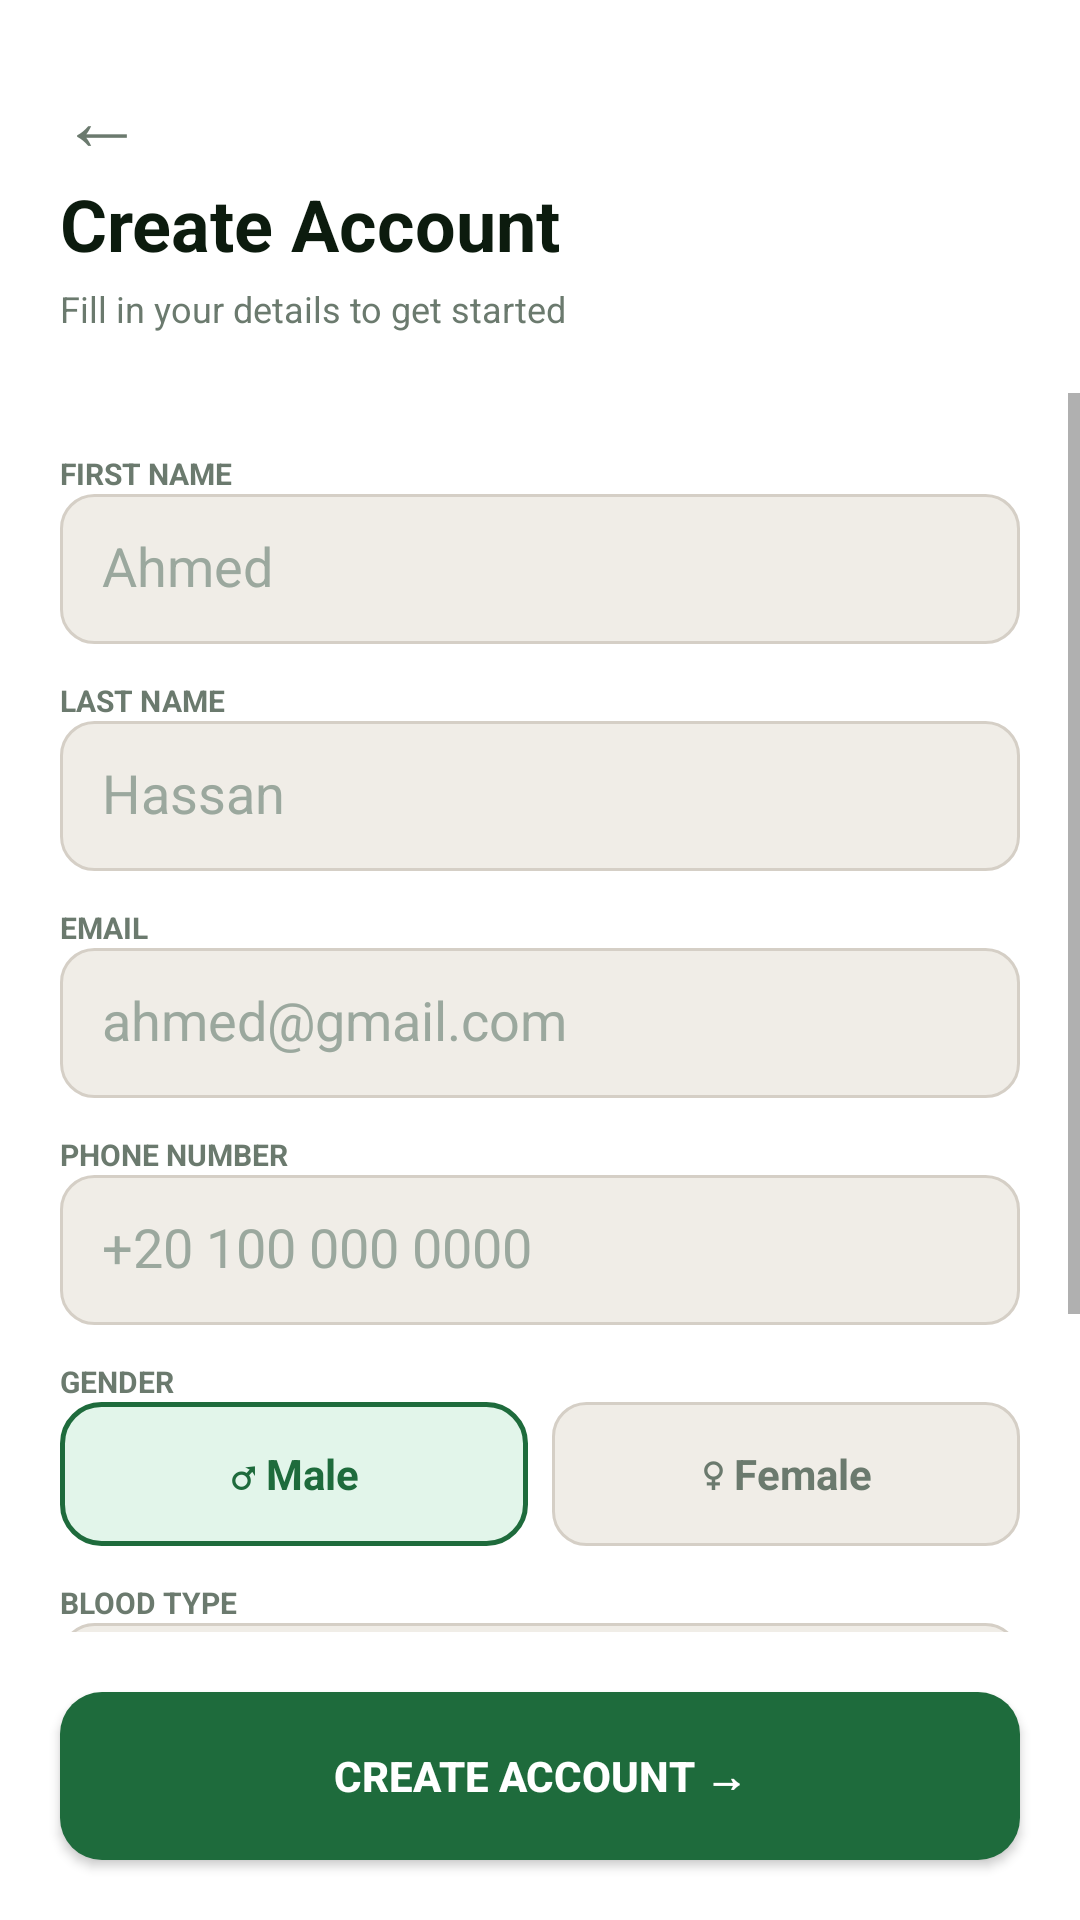

The Android layout XML behind this screen, and the referenced resources:
<!-- AndroidManifest.xml: application theme Theme.MediTriage -->
<!-- res/layout/fragment_register.xml -->
<?xml version="1.0" encoding="utf-8"?>
<LinearLayout xmlns:android="http://schemas.android.com/apk/res/android"
    android:layout_width="match_parent"
    android:layout_height="match_parent"
    android:orientation="vertical"
    android:background="@color/white">

    <LinearLayout
        android:layout_width="match_parent"
        android:layout_height="wrap_content"
        android:orientation="vertical"
        android:padding="20dp"
        android:background="@color/white">

        <TextView
            android:id="@+id/backBtn"
            android:layout_width="wrap_content"
            android:layout_height="wrap_content"
            android:text="←"
            android:textSize="28sp"
            android:textColor="@color/slate" />

        <TextView
            android:layout_width="wrap_content"
            android:layout_height="wrap_content"
            android:text="Create Account"
            android:textSize="24sp"
            android:textStyle="bold"
            android:textColor="@color/ink" />

        <TextView
            android:layout_width="wrap_content"
            android:layout_height="wrap_content"
            android:text="Fill in your details to get started"
            android:textSize="12sp"
            android:textColor="@color/slate"
            android:layout_marginTop="4dp" />

    </LinearLayout>

    <ScrollView
        android:layout_width="match_parent"
        android:layout_height="0dp"
        android:layout_weight="1">

        <LinearLayout
            android:layout_width="match_parent"
            android:layout_height="wrap_content"
            android:orientation="vertical"
            android:padding="20dp">

            <TextView
                android:layout_width="wrap_content"
                android:layout_height="wrap_content"
                android:text="FIRST NAME"
                android:textColor="@color/slate"
                android:textSize="10sp"
                android:textStyle="bold" />

            <EditText
                android:id="@+id/firstNameInput"
                android:layout_width="match_parent"
                android:layout_height="50dp"
                android:hint="Ahmed"
                android:background="@drawable/bg_input"
                android:padding="14dp"
                android:textColor="@color/ink"
                android:textColorHint="@color/fog" />

            <TextView
                android:layout_width="wrap_content"
                android:layout_height="wrap_content"
                android:text="LAST NAME"
                android:textColor="@color/slate"
                android:textSize="10sp"
                android:textStyle="bold"
                android:layout_marginTop="12dp" />

            <EditText
                android:id="@+id/lastNameInput"
                android:layout_width="match_parent"
                android:layout_height="50dp"
                android:hint="Hassan"
                android:background="@drawable/bg_input"
                android:padding="14dp"
                android:textColor="@color/ink"
                android:textColorHint="@color/fog" />

            <TextView
                android:layout_width="wrap_content"
                android:layout_height="wrap_content"
                android:text="EMAIL"
                android:textColor="@color/slate"
                android:textSize="10sp"
                android:textStyle="bold"
                android:layout_marginTop="12dp" />

            <EditText
                android:id="@+id/emailInput"
                android:layout_width="match_parent"
                android:layout_height="50dp"
                android:hint="ahmed@gmail.com"
                android:inputType="textEmailAddress"
                android:background="@drawable/bg_input"
                android:padding="14dp"
                android:textColor="@color/ink"
                android:textColorHint="@color/fog" />

            <TextView
                android:layout_width="wrap_content"
                android:layout_height="wrap_content"
                android:text="PHONE NUMBER"
                android:textColor="@color/slate"
                android:textSize="10sp"
                android:textStyle="bold"
                android:layout_marginTop="12dp" />

            <EditText
                android:id="@+id/phoneInput"
                android:layout_width="match_parent"
                android:layout_height="50dp"
                android:hint="+20 100 000 0000"
                android:inputType="phone"
                android:background="@drawable/bg_input"
                android:padding="14dp"
                android:textColor="@color/ink"
                android:textColorHint="@color/fog" />

            <TextView
                android:layout_width="wrap_content"
                android:layout_height="wrap_content"
                android:text="GENDER"
                android:textColor="@color/slate"
                android:textSize="10sp"
                android:textStyle="bold"
                android:layout_marginTop="12dp" />

            <LinearLayout
                android:layout_width="match_parent"
                android:layout_height="48dp"
                android:orientation="horizontal">

                <TextView
                    android:id="@+id/maleBtn"
                    android:layout_width="0dp"
                    android:layout_height="match_parent"
                    android:layout_weight="1"
                    android:background="@drawable/bg_option_selected"
                    android:gravity="center"
                    android:text="♂ Male"
                    android:textColor="@color/green"
                    android:textStyle="bold" />

                <Space
                    android:layout_width="8dp"
                    android:layout_height="1dp" />

                <TextView
                    android:id="@+id/femaleBtn"
                    android:layout_width="0dp"
                    android:layout_height="match_parent"
                    android:layout_weight="1"
                    android:background="@drawable/bg_input"
                    android:gravity="center"
                    android:text="♀ Female"
                    android:textColor="@color/slate"
                    android:textStyle="bold" />

            </LinearLayout>

            <TextView
                android:layout_width="wrap_content"
                android:layout_height="wrap_content"
                android:text="BLOOD TYPE"
                android:textColor="@color/slate"
                android:textSize="10sp"
                android:textStyle="bold"
                android:layout_marginTop="12dp" />

            <EditText
                android:id="@+id/bloodInput"
                android:layout_width="match_parent"
                android:layout_height="50dp"
                android:hint="A+"
                android:background="@drawable/bg_input"
                android:padding="14dp"
                android:textColor="@color/ink"
                android:textColorHint="@color/fog" />

            <TextView
                android:layout_width="wrap_content"
                android:layout_height="wrap_content"
                android:text="DATE OF BIRTH"
                android:textColor="@color/slate"
                android:textSize="10sp"
                android:textStyle="bold"
                android:layout_marginTop="12dp" />

            <EditText
                android:id="@+id/dobInput"
                android:layout_width="match_parent"
                android:layout_height="50dp"
                android:hint="10 / 05 / 2002"
                android:background="@drawable/bg_input"
                android:padding="14dp"
                android:textColor="@color/ink"
                android:textColorHint="@color/fog" />

        </LinearLayout>
    </ScrollView>

    <Button
        android:id="@+id/createAccountBtn"
        android:layout_width="match_parent"
        android:layout_height="56dp"
        android:layout_margin="20dp"
        android:text="Create Account →"
        android:textColor="@color/white"
        android:textStyle="bold"
        android:background="@drawable/bg_button_green" />

</LinearLayout>
<!-- resources referenced by this layout -->
<resources>
  <color name="fog">#9BA89E</color>
  <color name="green">#1E6B3C</color>
  <color name="ink">#0C1B0E</color>
  <color name="slate">#6B7A6E</color>
  <color name="white">#FFFFFF</color>
  <!-- drawable bg_button_green (drawable) -->
  <shape xmlns:android="http://schemas.android.com/apk/res/android">
      <solid android:color="@color/green" />
      <corners android:radius="14dp" />
  </shape>
  <!-- drawable bg_input (drawable) -->
  <shape xmlns:android="http://schemas.android.com/apk/res/android">
      <solid android:color="@color/stone" />
      <stroke
          android:width="1dp"
          android:color="@color/border" />
      <corners android:radius="11dp" />
  </shape>
  <!-- drawable bg_option_selected (drawable) -->
  <shape xmlns:android="http://schemas.android.com/apk/res/android">
      <solid android:color="@color/mint" />
      <stroke
          android:width="1.5dp"
          android:color="@color/green" />
      <corners android:radius="13dp" />
  </shape>
  <style name="Theme.MediTriage" parent="Base.Theme.MediTriage" />
  <color name="stone">#F0EDE7</color>
  <color name="border">#D5CFC6</color>
  <color name="mint">#E2F5EA</color>
  <style name="Base.Theme.MediTriage" parent="Theme.MaterialComponents.DayNight.NoActionBar">
          <item name="android:windowLightStatusBar">false</item>
          <item name="android:navigationBarColor">@color/white</item>
          <item name="colorPrimary">@color/green</item>
          <item name="colorPrimaryVariant">@color/forest</item>
          <item name="colorAccent">@color/lite_green</item>
      </style>
  <color name="forest">#163320</color>
  <color name="lite_green">#52C47A</color>
</resources>
